Photos from the image-classification dataset "dataset" in the GitHub repository ahmadhussain03/Oil-Palm-Tree-Detection-Using-Transfer-Learning. Its 2 classes are: negative, positive.

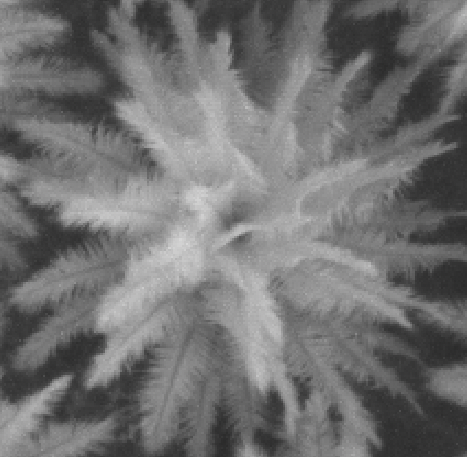
Label: positive

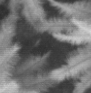
Label: negative

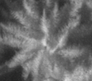
Label: positive

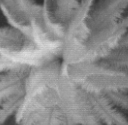
Label: positive

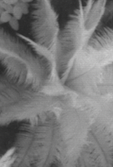
Label: positive

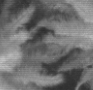
Label: negative
